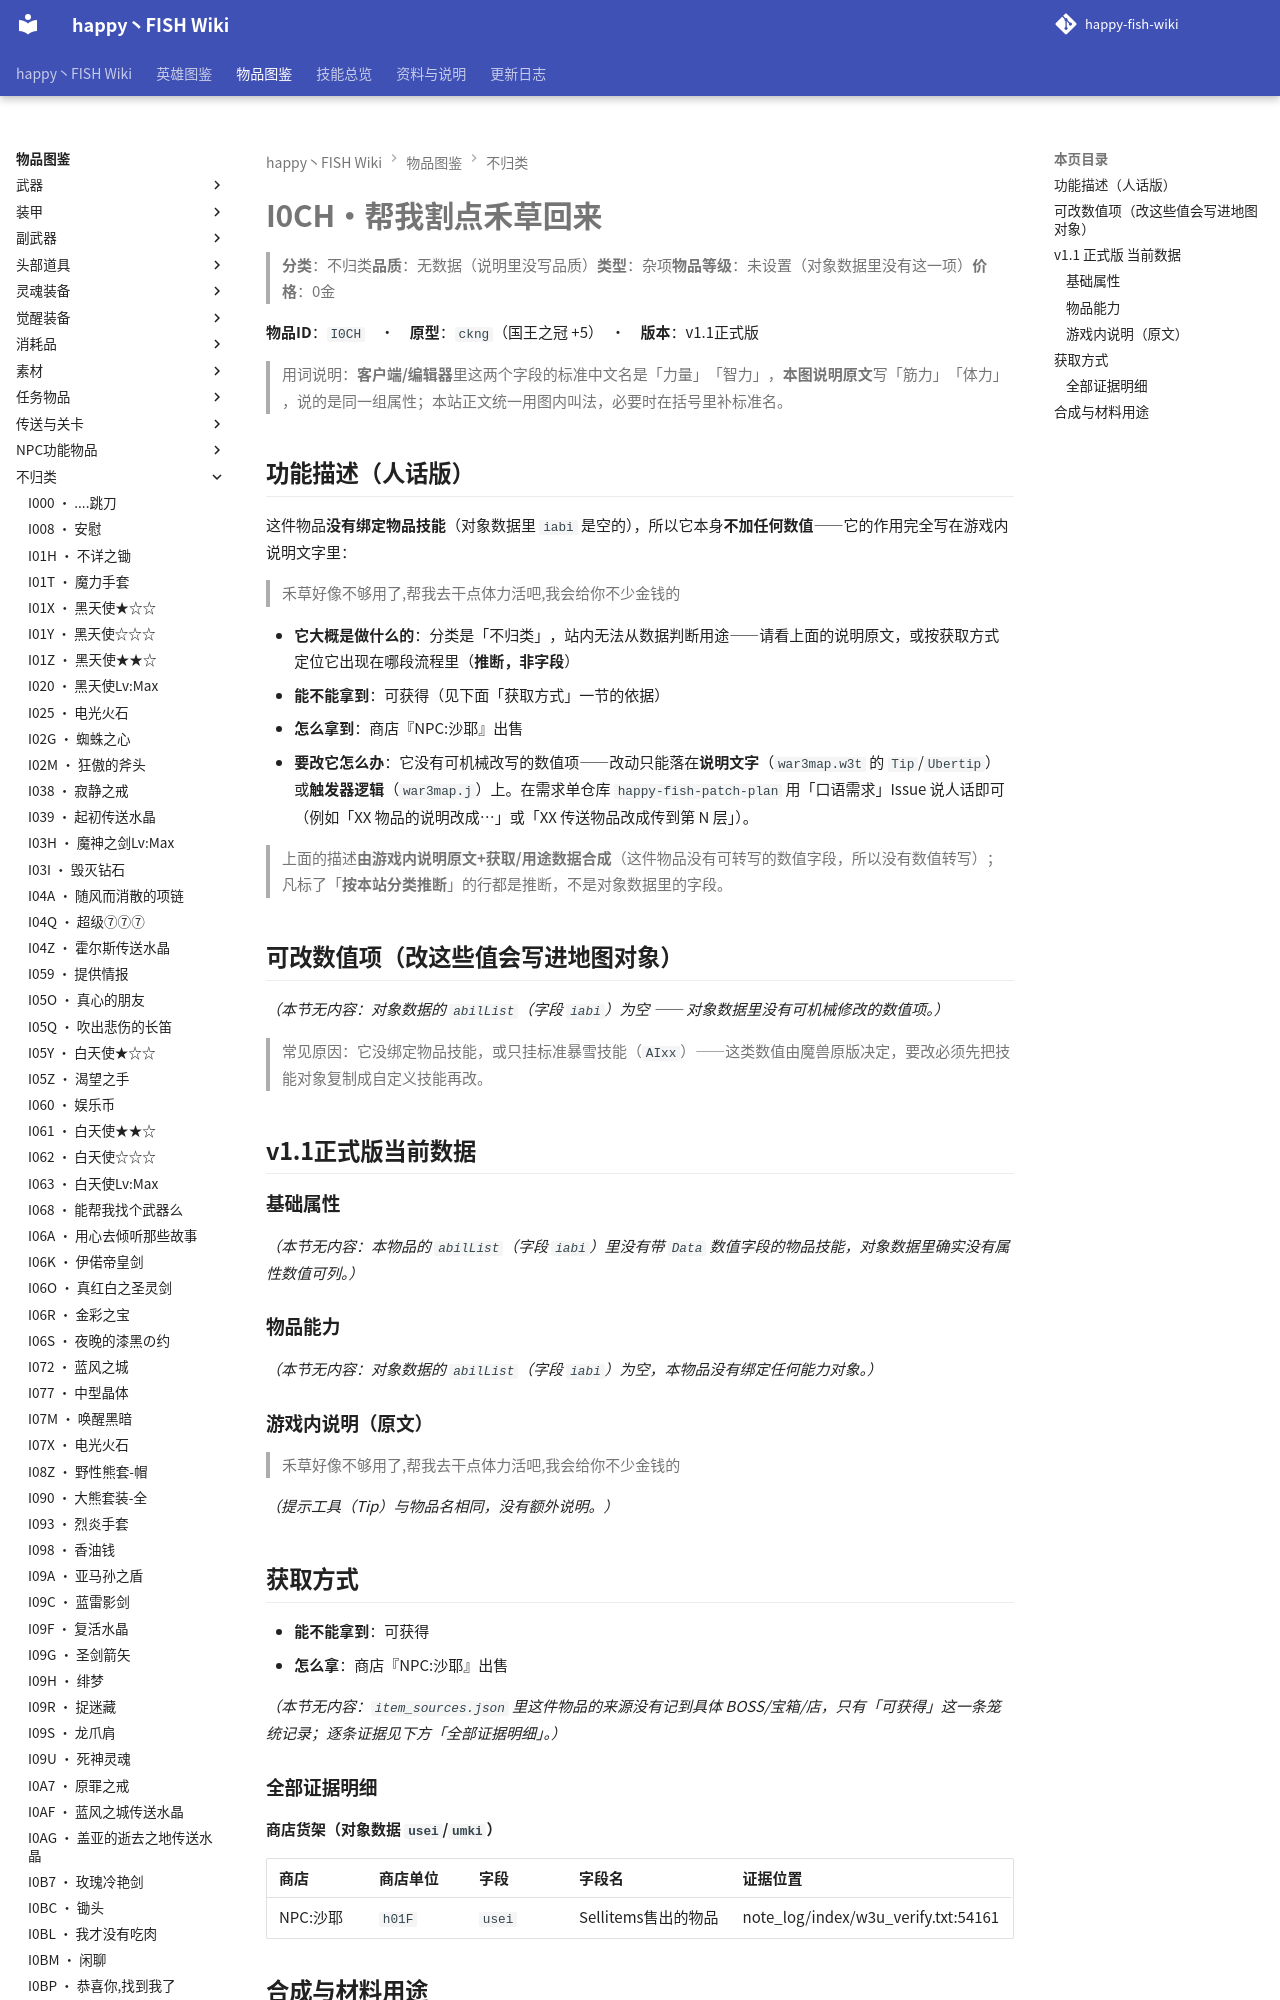

repository: slasher233/happy-fish-sao-wiki · page: items/不归类/I0CH_帮我割点禾草回来/index.html · generator: mkdocs

# I0CH · 帮我割点禾草回来

> **分类**：不归类　**品质**：无数据（说明里没写品质）　**类型**：杂项　**物品等级**：未设置（对象数据里没有这一项）　**价格**：0 金

**物品 ID**：`I0CH`　·　**原型**：`ckng`（国王之冠 +5）　·　**版本**：v1.1 正式版

> 用词说明：**客户端/编辑器**里这两个字段的标准中文名是「力量」「智力」，**本图说明原文**写「筋力」「体力」，说的是同一组属性；本站正文统一用图内叫法，必要时在括号里补标准名。

## 功能描述（人话版）

这件物品**没有绑定物品技能**（对象数据里 `iabi` 是空的），所以它本身**不加任何数值** —— 它的作用完全写在游戏内说明文字里：

> 禾草好像不够用了,帮我去干点体力活吧,我会给你不少金钱的

- **它大概是做什么的**：分类是「不归类」，站内无法从数据判断用途——请看上面的说明原文，或按获取方式定位它出现在哪段流程里（**推断，非字段**）
- **能不能拿到**：可获得（见下面「获取方式」一节的依据）
- **怎么拿到**：商店『NPC:沙耶』出售
- **要改它怎么办**：它没有可机械改写的数值项 —— 改动只能落在**说明文字**（`war3map.w3t` 的 `Tip`/`Ubertip`）或**触发器逻辑**（`war3map.j`）上。在需求单仓库 `happy-fish-patch-plan` 用「口语需求」Issue 说人话即可（例如「XX 物品的说明改成…」或「XX 传送物品改成传到第 N 层」）。

> 上面的描述**由游戏内说明原文 + 获取/用途数据合成**（这件物品没有可转写的数值字段，所以没有数值转写）；凡标了「**按本站分类推断**」的行都是推断，不是对象数据里的字段。

## 可改数值项（改这些值会写进地图对象）

_（本节无内容：对象数据的 `abilList`（字段 `iabi`）为空 —— 对象数据里没有可机械修改的数值项。）_

> 常见原因：它没绑定物品技能，或只挂标准暴雪技能（`AIxx`）——这类数值由魔兽原版决定，要改必须先把技能对象复制成自定义技能再改。

## v1.1 正式版 当前数据

### 基础属性

_（本节无内容：本物品的 `abilList`（字段 `iabi`）里没有带 `Data` 数值字段的物品技能，对象数据里确实没有属性数值可列。）_

### 物品能力

_（本节无内容：对象数据的 `abilList`（字段 `iabi`）为空，本物品没有绑定任何能力对象。）_
